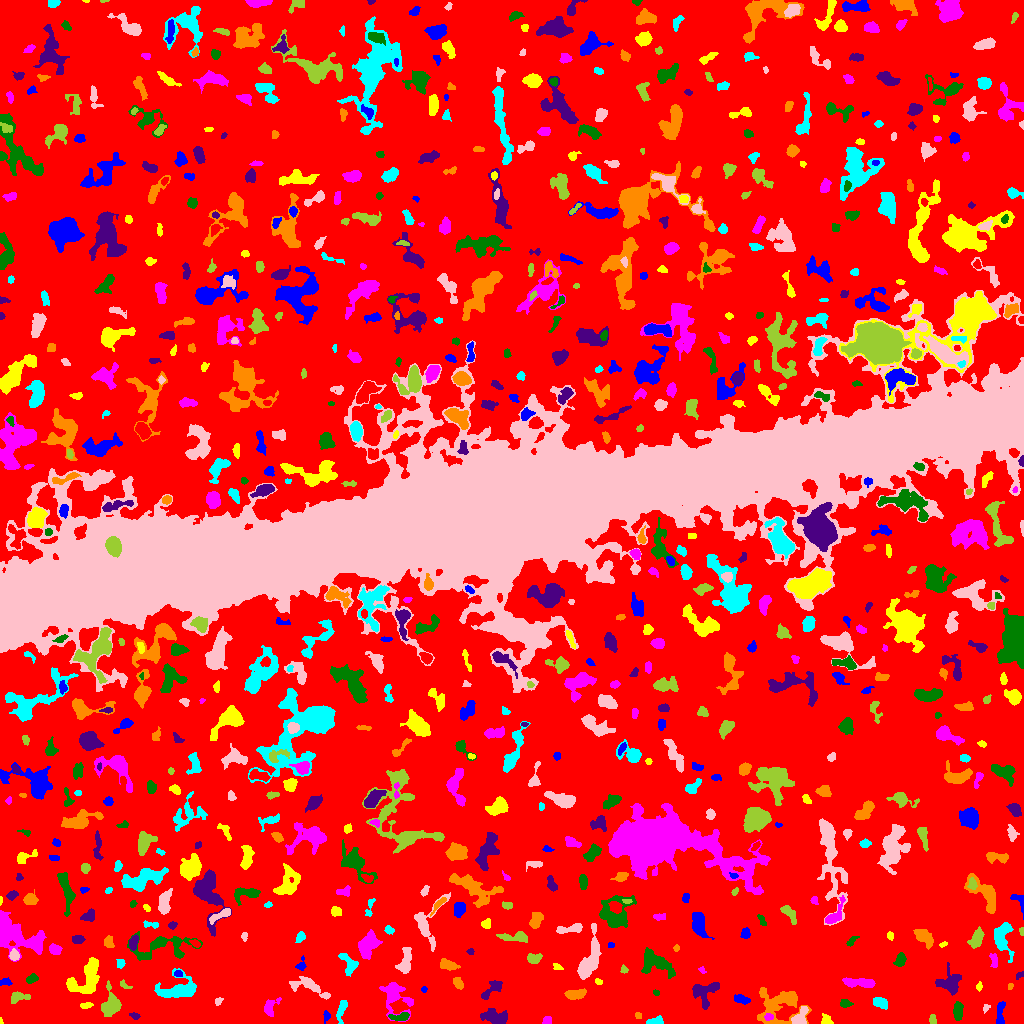

Data behind this chart, as committed beside it:
ID, X, Y, A, B, theta, total_flux, mu_max, mu_median, mu_mean, R_fwhm, R_e, R10, R90, x_start, x_end, y_start, y_end, area, greylevel
0, 509, 510.6, 309.4, 295.7, 1.553, 1546604, 13.0, 2.0, 2.081, 49.39, 227.1, 87.52, 363.9, 0, 1023, 0, 1023, 743315, 2.081
1, 326.6, 8.312, 1.933, 1.466, -1.357, 80.0, 4.0, 1.0, 1.194, 2.646, 2.034, 0.5642, 3.432, 323, 330, 0, 13, 67, 8.194
2, 0.6364, 1.864, 1.652, 0.6961, -1.477, 44.0, 5.0, 2.0, 2.095, 1.493, 1.128, 0.0, 1.954, 0, 3, 0, 6, 21, 8.095
3, 547.5, 3.5, 2.291, 1.5, -0.0, 64.0, 2.0, 1.0, 0.9143, 3.909, 2.185, 0.9772, 3.613, 542, 551, 0, 7, 70, 7.914
4, 401, 6.628, 4.713, 1.768, 0.08348, 207.0, 4.0, 1.0, 1.522, 4.107, 3.038, 1.262, 5.109, 388, 409, 3, 11, 136, 9.522
5, 494.1, 7.131, 6.387, 3.277, -0.2166, 1084, 8.0, 3.0, 3.441, 7.047, 5.441, 2.111, 8.463, 480, 507, 0, 15, 315, 8.441
6, 637.9, 7.988, 1.847, 1.442, -0.5913, 83.0, 4.0, 2.0, 1.886, 2.821, 2.034, 0.7979, 3.29, 635, 641, 5, 11, 44, 6.886
7, 655.5, 2.113, 4.287, 1.79, 0.1065, 381.0, 7.0, 4.0, 3.495, 4.222, 3.29, 1.262, 4.983, 646, 663, 0, 8, 109, 8.495
8, 800.1, 5.669, 5.381, 2.995, 1.009, 691.0, 7.0, 4.0, 3.562, 5.614, 4.334, 1.784, 6.676, 791, 808, 0, 17, 194, 10.56
9, 932.5, 3.864, 2.447, 1.694, -1.558, 264.0, 7.0, 4.0, 3.94, 3.568, 2.646, 0.9772, 3.989, 929, 936, 0, 9, 67, 7.94
10, 46.17, 17.27, 6.11, 3.407, 1.536, 839.0, 6.0, 3.0, 2.751, 7.464, 5.441, 2.111, 8.253, 39, 55, 6, 30, 305, 7.751
11, 1000, 9.692, 6.871, 1.818, 1.504, 416.0, 6.0, 2.0, 2.584, 4.983, 3.909, 1.493, 6.103, 996, 1005, 0, 22, 161, 7.584
12, 826, 3.617, 2.728, 2.394, -1.012, 180.0, 3.0, 2.0, 1.875, 4.297, 3.038, 1.262, 4.687, 821, 833, 0, 10, 96, 6.875
13, 768.6, 6.789, 2.006, 1.577, 0.428, 123.0, 5.0, 2.0, 1.984, 2.585, 2.257, 0.7979, 3.568, 764, 773, 3, 10, 62, 10.98
14, 958, 12.41, 4.527, 2.047, 1.529, 530.0, 7.0, 3.0, 3.193, 4.787, 3.909, 1.596, 6.05, 953, 963, 3, 22, 166, 8.193
15, 134.6, 7.84, 2.336, 1.25, -0.2274, 75.0, 4.0, 1.0, 1.23, 2.706, 2.185, 0.7979, 3.432, 129, 140, 4, 11, 61, 7.23
16, 779.1, 18.84, 12.33, 9.731, 0.1898, 2794, 8.0, 3.0, 3.441, 10.85, 9.062, 3.523, 14.13, 757, 811, 0, 36, 812, 7.441
17, 341.8, 14.78, 5.735, 1.64, 1.321, 204.0, 4.0, 1.0, 1.283, 4.549, 3.523, 1.262, 5.528, 336, 347, 0, 23, 159, 7.283
18, 985.7, 15.59, 2.271, 1.562, 1.147, 136.0, 6.0, 3.0, 2.776, 2.877, 2.185, 0.7979, 3.432, 983, 990, 10, 19, 49, 6.776
19, 111.3, 18.68, 6.734, 3.971, 1.469, 1297, 10.0, 3.0, 3.573, 6.333, 5.499, 2.034, 8.921, 101, 121, 7, 43, 363, 8.573
20, 361.3, 17.35, 6.803, 2.899, 1.502, 492.0, 5.0, 2.0, 2.008, 5.232, 4.72, 1.871, 7.378, 354, 367, 4, 29, 245, 7.008
21, 740.6, 24.19, 3.887, 1.817, -0.2307, 318.0, 7.0, 2.0, 2.504, 3.09, 3.29, 1.128, 5.323, 734, 750, 19, 29, 127, 7.504
22, 86.12, 18.41, 3.025, 1.194, 0.05049, 123.0, 4.0, 2.0, 1.685, 3.523, 2.394, 0.9772, 3.785, 80, 93, 15, 21, 73, 7.685
23, 269.8, 16.09, 5.042, 3.111, 1.068, 352.0, 5.0, 2.0, 2.035, 4.184, 3.989, 1.596, 6.433, 264, 281, 7, 26, 173, 8.035
24, 845.2, 19.74, 2.758, 1.9, -0.06771, 163.0, 4.0, 2.0, 1.831, 3.909, 2.764, 1.128, 4.583, 840, 853, 16, 24, 89, 6.831
25, 491, 33.72, 7.532, 2.731, 0.7257, 395.0, 5.0, 2.0, 1.965, 4.107, 4.37, 1.596, 7.047, 481, 502, 24, 43, 201, 6.965
26, 575.9, 29.16, 5.002, 2.193, 0.1429, 659.0, 7.0, 3.0, 3.487, 5.382, 4.184, 1.693, 6.531, 564, 586, 24, 35, 189, 8.487
27, 880.3, 20.68, 3.685, 2.216, -0.3791, 618.0, 9.0, 4.0, 4.12, 4.37, 3.613, 1.493, 5.754, 873, 887, 14, 26, 150, 9.12
28, 218.2, 22.21, 1.984, 1.446, 0.6127, 75.0, 4.0, 1.0, 1.364, 2.459, 1.954, 0.5642, 3.385, 215, 223, 18, 26, 55, 7.364
29, 18.32, 26.4, 5.364, 2.568, 0.1077, 340.0, 5.0, 2.0, 2.138, 4.26, 3.989, 1.493, 6.232, 11, 30, 20, 32, 159, 7.138
30, 619, 24.86, 3.603, 3.332, 0.216, 774.0, 8.0, 3.0, 3.502, 5.642, 4.334, 1.784, 6.979, 612, 630, 18, 33, 221, 8.502
31, 424, 34.03, 1.48, 1.36, 0.7225, 71.0, 4.0, 2.0, 1.972, 2.706, 1.784, 0.5642, 2.821, 421, 427, 31, 37, 36, 6.972
32, 979, 36.88, 2.078, 1.362, 1.485, 152.0, 7.0, 3.0, 3.04, 2.257, 2.034, 0.7979, 3.338, 976, 982, 32, 42, 50, 8.04
33, 394.3, 28.07, 8.944, 5.887, -1.084, 1401, 9.0, 2.0, 2.752, 5.971, 5.863, 2.326, 10.14, 379, 413, 2, 41, 509, 7.752
34, 656, 30.75, 1.471, 0.9933, -0.6358, 28.0, 3.0, 1.0, 0.7368, 1.382, 1.382, 0.0, 2.394, 653, 659, 28, 34, 38, 6.737
35, 704, 31.42, 7.285, 6.236, 0.4609, 1195, 8.0, 3.0, 3.274, 6.604, 6.18, 2.326, 9.723, 692, 719, 14, 41, 365, 7.274
36, 1010, 37.48, 1.44, 1.246, 1.083, 48.0, 3.0, 1.0, 1.333, 2.326, 1.693, 0.5642, 2.646, 1008, 1013, 34, 40, 36, 7.333
37, 177.8, 33.02, 9.722, 4.476, 0.1335, 2494, 13.0, 4.0, 4.526, 7.203, 6.433, 2.459, 10.42, 154, 196, 26, 55, 551, 9.526
38, 308.6, 36.82, 11.71, 3.542, -0.3588, 862.0, 8.0, 2.0, 2.543, 4.82, 5.89, 2.185, 9.062, 289, 330, 24, 47, 339, 7.543
39, 125.3, 37.84, 3.837, 1.516, -0.5222, 116.0, 3.0, 2.0, 1.785, 3.656, 2.706, 0.9772, 4.029, 120, 132, 35, 44, 65, 6.785
40, 919.2, 58.15, 13.41, 4.392, 1.495, 2406, 10.0, 4.0, 4.051, 8.311, 7.464, 2.932, 11.93, 910, 934, 27, 96, 594, 8.051
41, 5.119, 41.41, 2.939, 1.655, 0.06854, 126.0, 4.0, 1.0, 1.615, 3.385, 2.523, 0.9772, 4.222, 0, 12, 38, 46, 78, 6.615
42, 598, 41.97, 1.911, 1.358, -0.4321, 74.0, 3.0, 1.0, 1.644, 2.646, 1.954, 0.7979, 3.192, 595, 602, 39, 45, 45, 6.644
43, 857.9, 40.75, 8.386, 2.094, -0.0617, 761.0, 7.0, 3.0, 2.905, 5.585, 5.015, 1.954, 7.695, 842, 875, 36, 46, 262, 7.905
44, 31.38, 44.46, 2.974, 1.975, 0.5999, 256.0, 5.0, 3.0, 2.667, 4.068, 3.09, 1.262, 4.687, 26, 38, 40, 50, 96, 7.667
45, 1020, 48.46, 2.511, 1.35, 0.5199, 97.0, 4.0, 2.0, 1.94, 3.141, 2.111, 0.7979, 3.432, 1016, 1023, 44, 52, 50, 6.94
46, 458, 40.31, 3.143, 2.018, -1.01, 299.0, 5.0, 3.0, 2.821, 4.334, 3.29, 1.262, 4.983, 453, 463, 34, 46, 106, 7.821
47, 348.8, 59.51, 6.152, 3.351, -1.071, 846.0, 8.0, 4.0, 3.828, 5.944, 4.787, 1.871, 7.399, 338, 358, 47, 70, 221, 7.828
48, 589, 62.9, 13, 3.96, 1.247, 1850, 10.0, 3.0, 3.263, 6.531, 6.956, 2.585, 11.08, 577, 601, 44, 100, 567, 8.263
49, 623.7, 53.51, 2.012, 1.687, -1.14, 150.0, 6.0, 3.0, 2.83, 3.038, 2.257, 0.7979, 3.478, 620, 628, 50, 59, 53, 7.83
50, 249.5, 42.71, 12.92, 3.242, 1.011, 1094, 7.0, 2.0, 2.624, 6.05, 6.024, 2.257, 9.591, 239, 267, 23, 63, 417, 7.624
51, 178, 49.81, 1.834, 1.284, 0.1811, 58.0, 3.0, 1.0, 1.055, 2.585, 1.954, 0.5642, 2.985, 174, 182, 47, 53, 55, 9.055
52, 557.1, 56.52, 2.547, 1.571, -0.4926, 93.0, 3.0, 2.0, 1.603, 3.192, 2.459, 0.9772, 3.742, 553, 563, 54, 60, 58, 7.603
53, 701.9, 53.4, 2.093, 1.423, -0.7625, 110.0, 5.0, 2.0, 2.619, 2.326, 2.034, 0.7979, 3.29, 698, 706, 50, 57, 42, 6.619
54, 656.3, 60.31, 8.79, 4.921, -0.4068, 2018, 12.0, 4.0, 4.118, 5.89, 6.699, 2.394, 10.97, 641, 675, 45, 76, 490, 8.118
55, 950.3, 40.48, 6.043, 5.41, -1.229, 759.0, 6.0, 2.0, 2.079, 5.67, 5.293, 2.034, 9.132, 935, 961, 28, 61, 365, 7.079
56, 447.8, 58.45, 4.721, 2.355, -0.2299, 599.0, 7.0, 3.0, 3.565, 5.015, 4.222, 1.693, 6.482, 440, 460, 53, 65, 168, 7.565
57, 120.4, 59.94, 2.243, 1.755, 1.477, 242.0, 9.0, 3.0, 3.361, 2.394, 2.459, 0.7979, 3.909, 116, 125, 55, 64, 72, 8.361
58, 405.4, 63.08, 7.485, 2.636, 1.367, 655.0, 6.0, 2.0, 2.481, 6.257, 4.918, 1.954, 7.695, 395, 411, 50, 76, 264, 7.481
59, 534, 65.17, 3.566, 2.347, 0.09584, 309.0, 5.0, 2.0, 2.306, 4.514, 3.7, 1.493, 5.499, 527, 542, 60, 70, 134, 7.306
... 784 more rows
